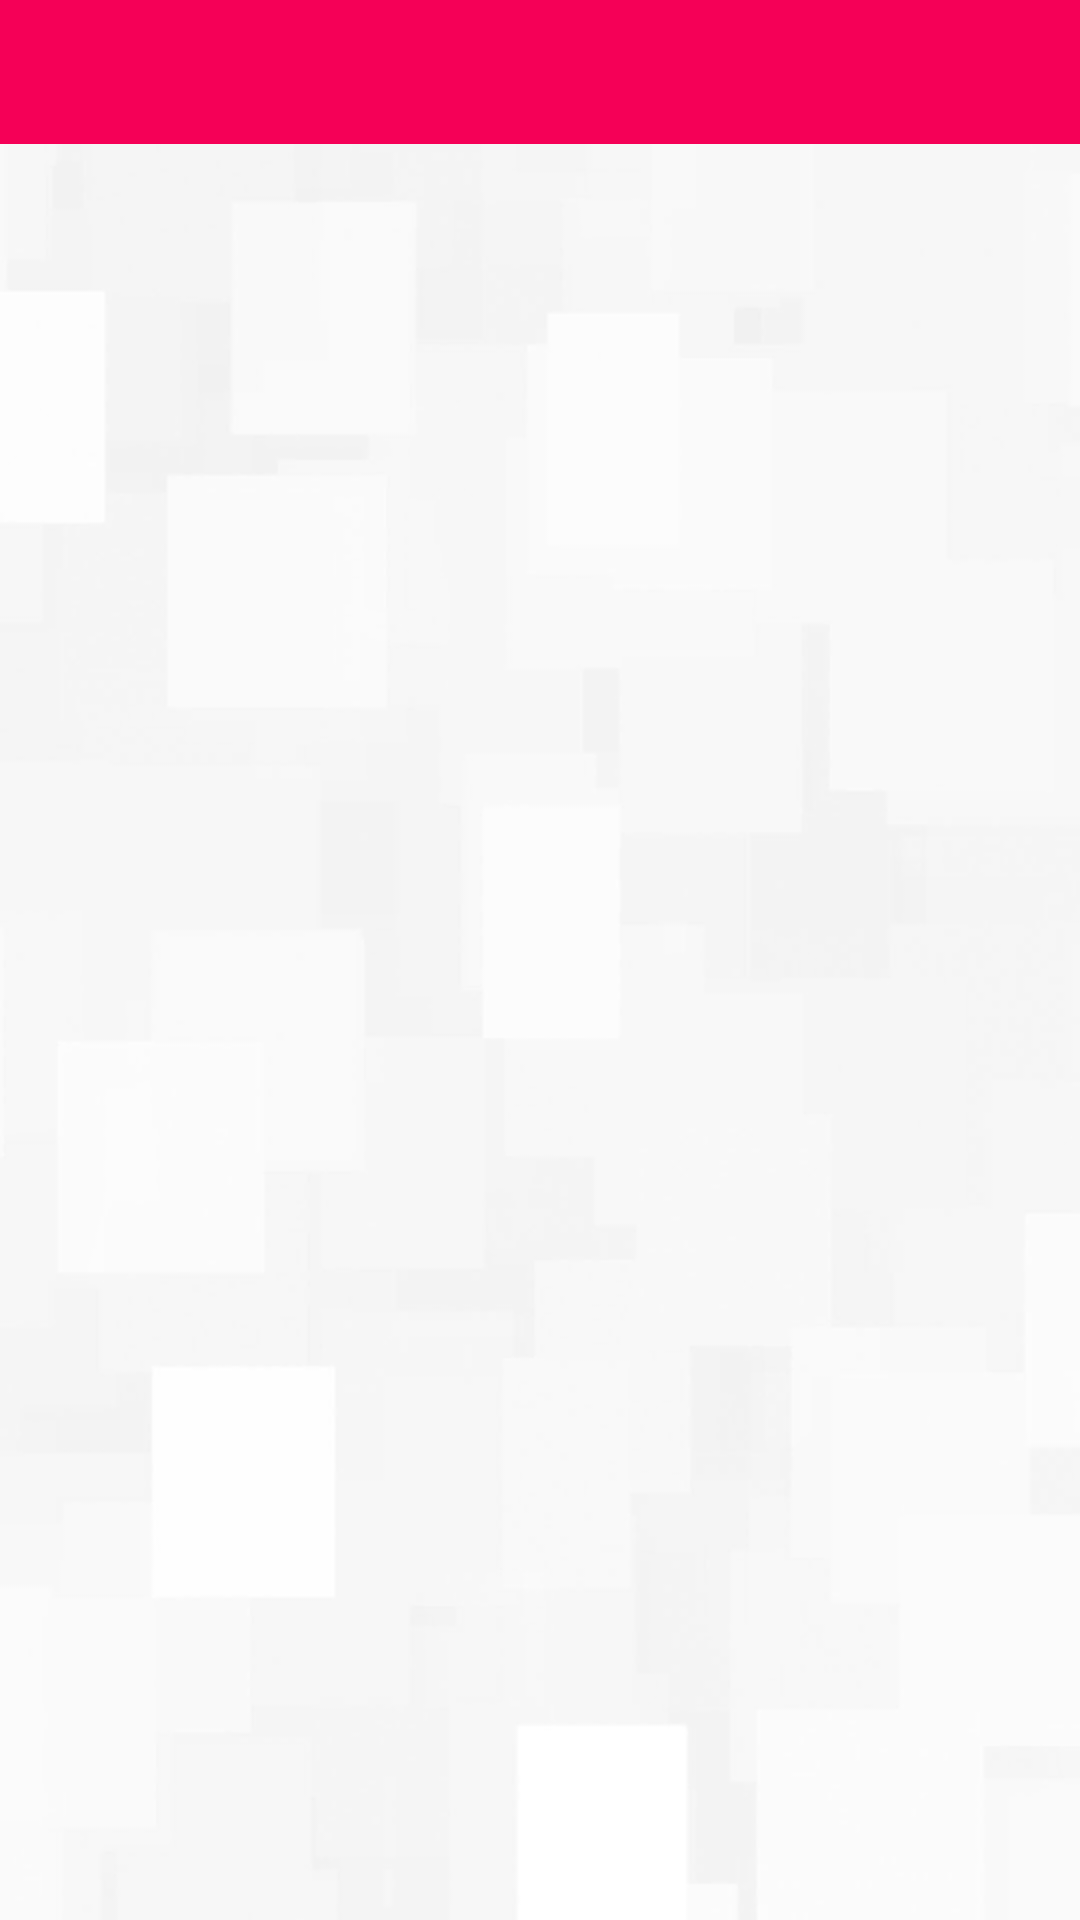

Produce the Android XML layout that renders to this screen, including the resource entries it uses.
<!-- AndroidManifest.xml: application theme AppTheme -->
<!-- res/layout/activity_main.xml -->
<RelativeLayout
    android:id="@+id/main_layout"
    xmlns:android="http://schemas.android.com/apk/res/android"
    xmlns:app="http://schemas.android.com/apk/res-auto"
    xmlns:tools="http://schemas.android.com/tools"
    android:layout_width="match_parent"
    android:layout_height="match_parent"
    android:background="@drawable/bg"
    tools:context=".main">

    
    
    
    
    
    
    
    
    

    

    <android.support.design.widget.TabLayout
        android:id="@+id/tab_layout"
        android:layout_width="match_parent"
        android:layout_height="wrap_content"
        android:background="@color/colorPrimary"
        android:theme="@style/ThemeOverlay.AppCompat.Dark.ActionBar"
        app:tabIndicatorColor="@color/colorPrimaryLight" />


    <android.support.v4.view.ViewPager
        android:id="@+id/pager"
        android:layout_width="match_parent"
        android:layout_height="wrap_content"
        android:layout_below="@+id/tab_layout" />

</RelativeLayout>
<!-- resources referenced by this layout -->
<resources>
  <color name="colorPrimary">#F50057</color>
  <color name="colorPrimaryLight">#FF80AB</color>
  <!-- drawable bg: png bitmap (drawable, 16203 bytes) -->
  <style name="AppTheme" parent="Theme.AppCompat.DayNight.NoActionBar">
          
          <item name="colorPrimary">@color/colorPrimary</item>
          <item name="colorPrimaryDark">@color/colorPrimaryDark</item>
          <item name="colorAccent">@color/colorAccent</item>
          <item name="android:textColor">@color/colorPrimary</item>
      </style>
  <color name="colorPrimaryDark">#C51162</color>
  <color name="colorAccent">#F50057</color>
</resources>
